20-way image classification set "dataset" from GitHub (Surfersunny/SmartcarRaceIntelligentVision); label vocabulary: mickey mouse, pikachu, spongebob squarepants, pleasant sheep, donald duck, nezha, big head son, gg bond, calabash brothers, grey wolf, num0, num1, num2, num3, num4, num5, num6, num7, num8, num9.

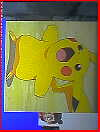
Label: pikachu

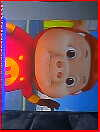
Label: gg bond

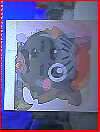
Label: grey wolf

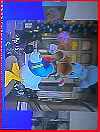
Label: donald duck

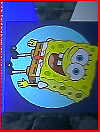
Label: spongebob squarepants

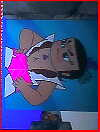
Label: calabash brothers
